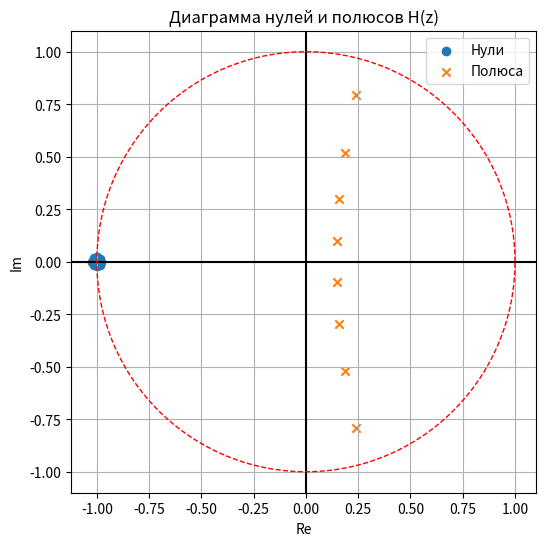
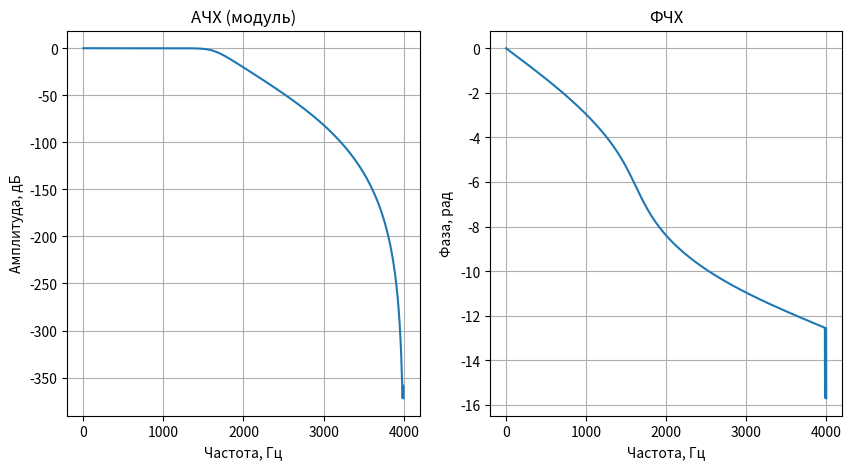
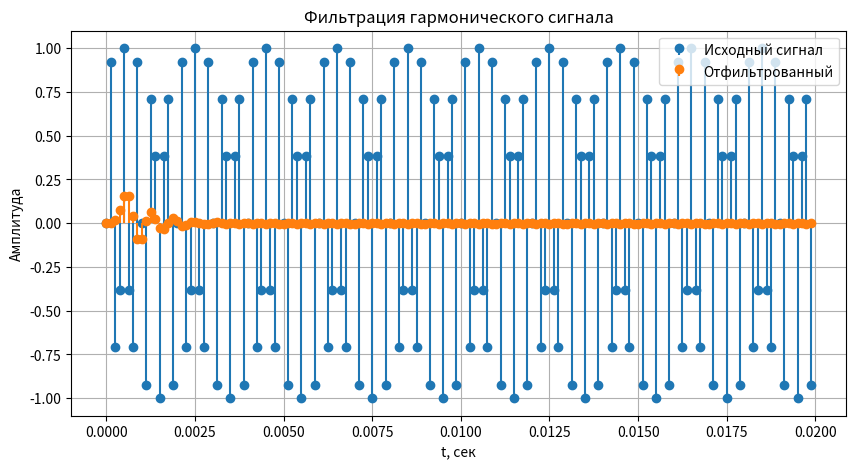

Reproduce these figures in Python, in order.
import numpy as np
import matplotlib.pyplot as plt
from scipy import signal

# ------------------------------
# Исходные данные
# ------------------------------
order = 8          # порядок фильтра
fs = 8000          # частота дискретизации
fc = 1900          # частота среза
wc = 2 * np.pi * fc  # аналоговая частота среза

# -------------------------------------------------
# 1. АНАЛОГОВЫЙ ФИЛЬТР БАТТЕРВОРТА (прототип)
# -------------------------------------------------
b_a, a_a = signal.butter(order, wc, btype='low', analog=True)

# -------------------------------------------------
# 2. БИЛИНЕЙНОЕ ПРЕОБРАЗОВАНИЕ → Н(z)
# -------------------------------------------------
bz, az = signal.bilinear(b_a, a_a, fs=fs)

# -------------------------------------------------
# 3. Диаграмма НУЛЕЙ и ПОЛЮСОВ
# -------------------------------------------------
zeros = np.roots(bz)
poles = np.roots(az)

plt.figure(figsize=(6, 6))
plt.axhline(0, color='black')
plt.axvline(0, color='black')

plt.scatter(np.real(zeros), np.imag(zeros), marker='o', label='Нули')
plt.scatter(np.real(poles), np.imag(poles), marker='x', label='Полюса')

# единичная окружность
phi = np.linspace(0, 2*np.pi, 400)
plt.plot(np.cos(phi), np.sin(phi), 'r--', linewidth=1)

plt.title("Диаграмма нулей и полюсов H(z)")
plt.xlabel("Re")
plt.ylabel("Im")
plt.legend()
plt.grid(True)
plt.axis('equal')

# -------------------------------------------------
# 4. АЧХ и ФЧХ
# -------------------------------------------------
w, h = signal.freqz(bz, az, worN=2048)

plt.figure(figsize=(10, 5))
plt.subplot(1, 2, 1)
plt.plot(w * fs / (2*np.pi), 20 * np.log10(abs(h)))
plt.title("АЧХ (модуль)")
plt.xlabel("Частота, Гц")
plt.ylabel("Амплитуда, дБ")
plt.grid(True)

plt.subplot(1, 2, 2)
plt.plot(w * fs / (2*np.pi), np.unwrap(np.angle(h)))
plt.title("ФЧХ")
plt.xlabel("Частота, Гц")
plt.ylabel("Фаза, рад")
plt.grid(True)

# -------------------------------------------------
# 5. Демонстрация фильтрации гармонического сигнала
# -------------------------------------------------

t = np.linspace(0, 0.02, int(fs*0.02), endpoint=False)

# гармонический сигнал
f_sig = 2500           # выше частоты среза → фильтр ослабит
x = np.sin(2*np.pi*f_sig * t)

# фильтрация
y = signal.lfilter(bz, az, x)

plt.figure(figsize=(10, 5))
plt.stem(t, x, basefmt=" ", label='Исходный сигнал', linefmt='C0-', markerfmt='C0o')
plt.stem(t, y, basefmt=" ", label='Отфильтрованный', linefmt='C1-', markerfmt='C1o')

plt.title("Фильтрация гармонического сигнала")
plt.xlabel("t, сек")
plt.ylabel("Амплитуда")
plt.legend()
plt.grid(True)

plt.show()

# -------------------------------------------------
# Печать коэффициентов
# -------------------------------------------------
print("Коэффициенты цифрового фильтра:")
print("b =", bz)
print("a =", az)
